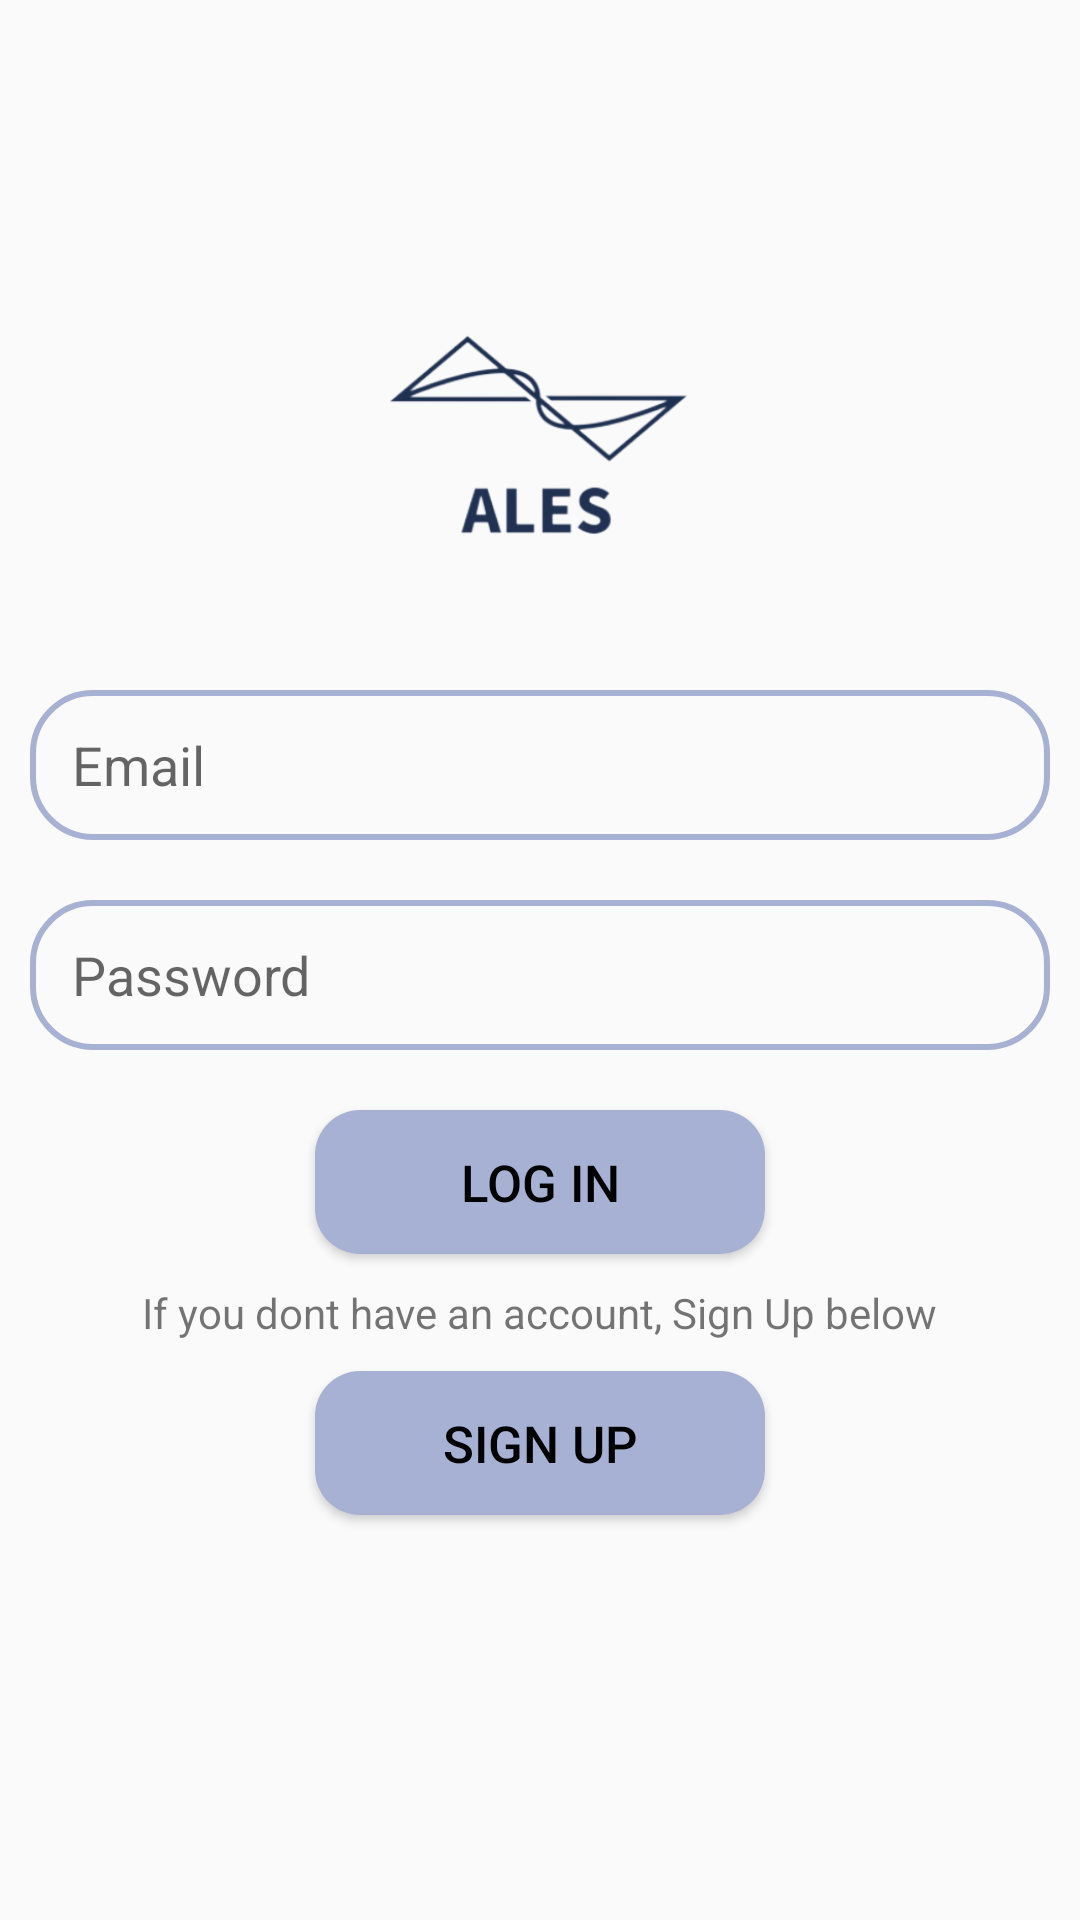

This screen was rendered from an Android layout file. Write that file and the resources it references.
<!-- AndroidManifest.xml: application theme Theme.ChatApplication -->
<!-- res/layout/activity_login.xml -->
<?xml version="1.0" encoding="utf-8"?>
<RelativeLayout xmlns:android="http://schemas.android.com/apk/res/android"
    xmlns:app="http://schemas.android.com/apk/res-auto"
    xmlns:tools="http://schemas.android.com/tools"
    android:layout_width="match_parent"
    android:layout_height="match_parent"
    tools:context=".Login">
    
    <ImageView
        android:id="@+id/app_logo"
        android:layout_width="250dp"
        android:layout_height="150dp"
        android:src="@drawable/logo"
        android:layout_centerHorizontal="true"
        android:layout_marginTop="70dp" />

    <EditText
        android:id="@+id/edt_email"
        android:layout_width="match_parent"
        android:layout_height="50dp"
        android:layout_margin="10dp"
        android:layout_below="@+id/app_logo"
        android:hint="Email"
        android:paddingLeft="14dp"
        android:background="@drawable/edt_background"
        android:layout_marginLeft="20dp"
        android:layout_marginRight="20dp" />

    <EditText
        android:id="@+id/edt_password"
        android:layout_width="match_parent"
        android:layout_height="50dp"
        android:layout_below="@+id/edt_email"
        android:layout_margin="10dp"
        android:hint="Password"
        android:paddingLeft="14dp"
        android:background="@drawable/edt_background"
        android:layout_marginLeft="20dp"
        android:layout_marginRight="20dp"
        android:inputType="textPassword"/>

    <Button
        android:id="@+id/btnLogin"
        android:layout_width="150dp"
        android:layout_height="wrap_content"
        android:layout_below="@id/edt_password"
        android:text="Log in"
        android:textColor="@color/black"
        android:textSize="17sp"
        android:background="@drawable/btn_background"
        android:layout_centerHorizontal="true"
        android:layout_marginTop="10dp" />

    <TextView
        android:id="@+id/txtSignUp"
        android:layout_width="wrap_content"
        android:layout_height="wrap_content"
        android:layout_below="@id/btnLogin"
        android:layout_marginTop="10dp"
        android:layout_centerHorizontal="true"
        android:text="If you dont have an account, Sign Up below" />

    <Button
        android:id="@+id/btnSignUp"
        android:layout_width="150dp"
        android:layout_height="wrap_content"
        android:layout_below="@id/txtSignUp"
        android:text="Sign Up"
        android:textColor="@color/black"
        android:textSize="17sp"
        android:background="@drawable/btn_background"
        android:layout_centerHorizontal="true"
        android:layout_marginTop="10dp" />

</RelativeLayout>
<!-- resources referenced by this layout -->
<resources>
  <color name="black">#FF000000</color>
  <!-- drawable btn_background (drawable) -->
  <?xml version="1.0" encoding="utf-8"?>
  <shape xmlns:android="http://schemas.android.com/apk/res/android">
      <corners android:radius="15dp" />
      <solid android:color="@color/main_color" />
  </shape>
  <!-- drawable edt_background (drawable) -->
  <?xml version="1.0" encoding="utf-8"?>
  <shape xmlns:android="http://schemas.android.com/apk/res/android">
      <corners android:radius="20dp" />
      <stroke android:color="@color/main_color" android:width="2dp"/>
  </shape>
  <!-- drawable logo: png bitmap (drawable, 32141 bytes) -->
  <style name="Theme.ChatApplication" parent="Theme.AppCompat.Light">
          
          <item name="colorPrimary">@color/main_color</item>
          <item name="colorPrimaryVariant">@color/purple_700</item>
          <item name="colorOnPrimary">@color/white</item>
          
          <item name="colorSecondary">@color/teal_200</item>
          <item name="colorSecondaryVariant">@color/teal_700</item>
          <item name="colorOnSecondary">@color/black</item>
          
          <item name="android:statusBarColor">?attr/colorPrimaryVariant</item>
          
      </style>
  <color name="main_color">#A7B1D4</color>
  <color name="purple_700">#FF3700B3</color>
  <color name="white">#FFFFFFFF</color>
  <color name="teal_200">#FF03DAC5</color>
  <color name="teal_700">#FF018786</color>
</resources>
